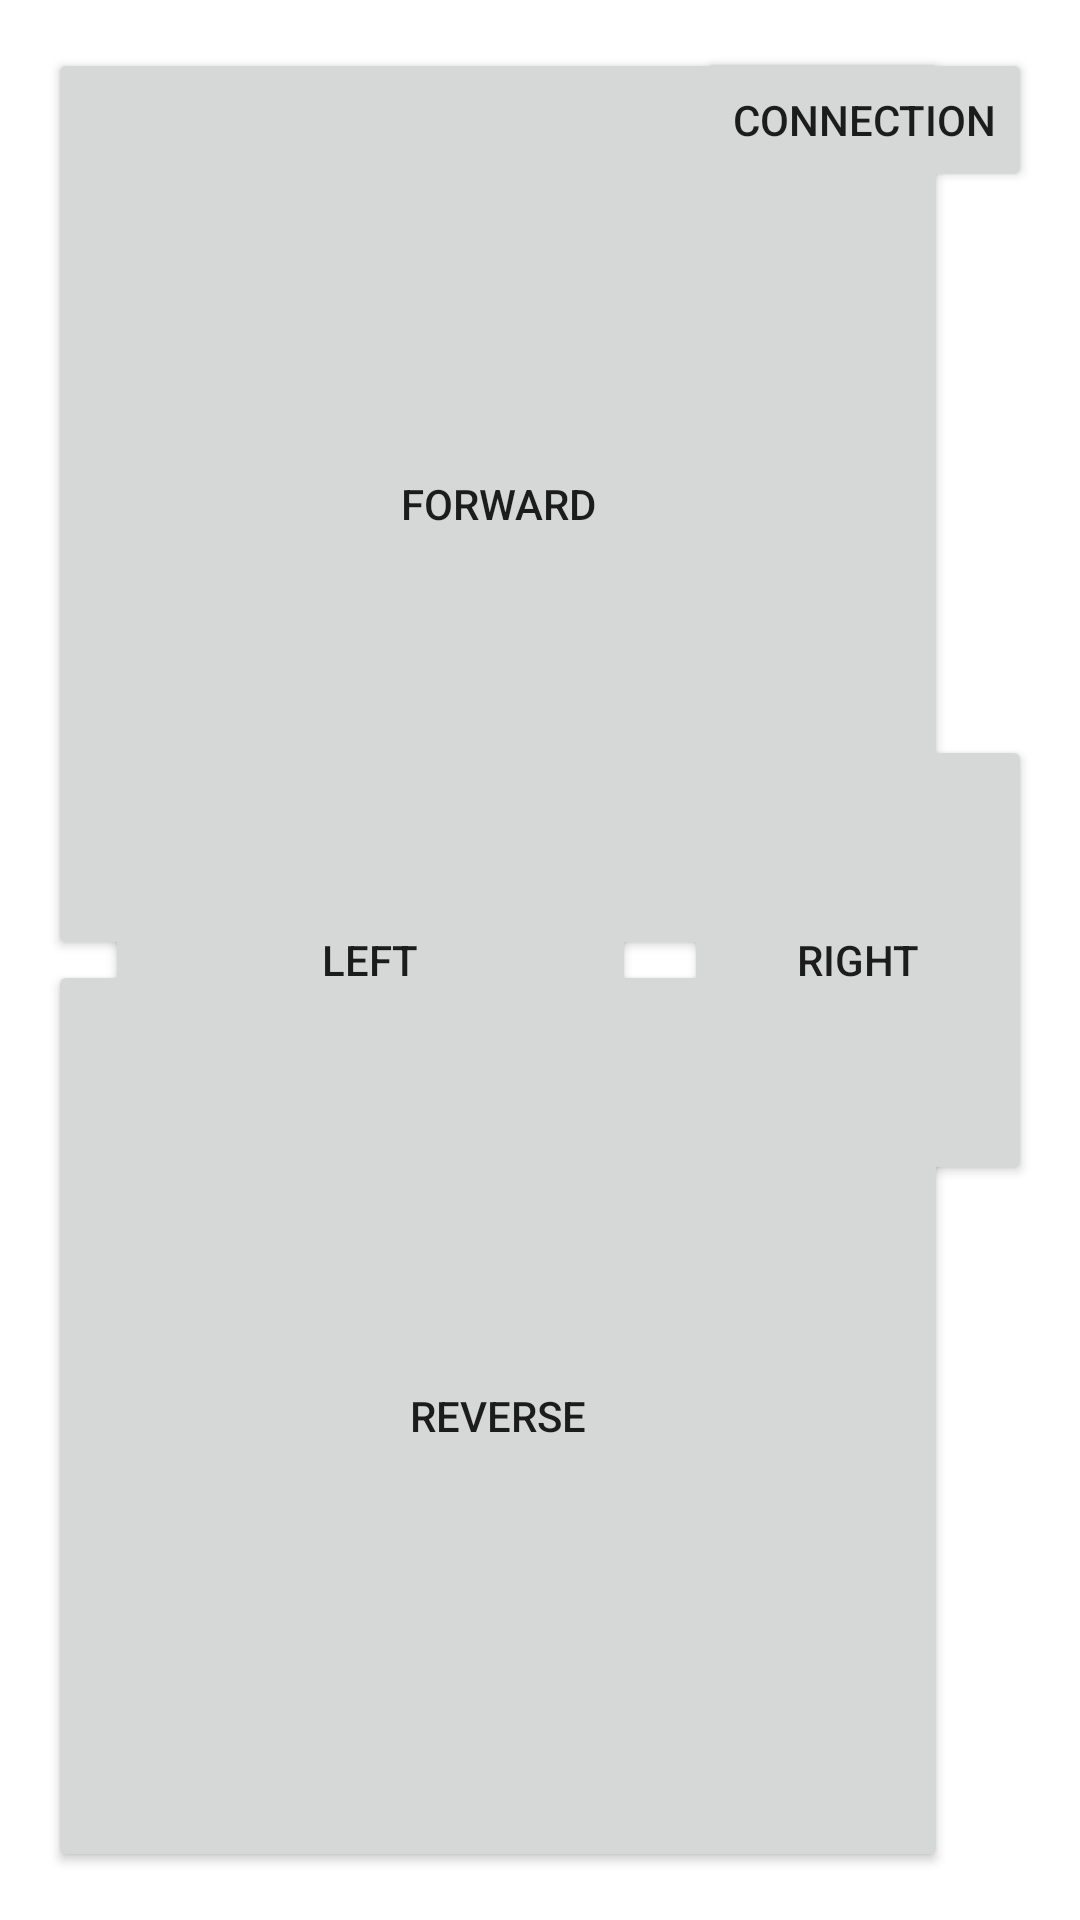

This screen was rendered from an Android layout file. Write that file and the resources it references.
<!-- AndroidManifest.xml: application theme Theme.RCController -->
<!-- res/layout/activity_main.xml -->
<?xml version="1.0" encoding="utf-8"?>
<androidx.constraintlayout.widget.ConstraintLayout xmlns:android="http://schemas.android.com/apk/res/android"
    xmlns:app="http://schemas.android.com/apk/res-auto"
    xmlns:tools="http://schemas.android.com/tools"
    android:layout_width="match_parent"
    android:layout_height="match_parent"
    tools:context=".MainActivity">

    <Button
        android:id="@+id/forwardButton"
        android:layout_width="300dp"
        android:layout_height="0dp"
        android:layout_marginStart="16dp"
        android:layout_marginTop="16dp"
        android:text="@string/forward_button"
        app:layout_constraintBottom_toTopOf="@+id/reverseButton"
        app:layout_constraintStart_toStartOf="parent"
        app:layout_constraintTop_toTopOf="parent" />
    <Button
        android:id="@+id/reverseButton"
        android:layout_width="300dp"
        android:layout_height="0dp"
        android:layout_marginStart="16dp"
        android:layout_marginBottom="16dp"
        android:text="@string/reverse_button"
        app:layout_constraintBottom_toBottomOf="parent"
        app:layout_constraintStart_toStartOf="parent"
        app:layout_constraintTop_toBottomOf="@+id/forwardButton" />
    <Button
        android:id="@+id/leftButton"
        android:layout_width="177dp"
        android:layout_height="150dp"
        android:layout_marginEnd="16dp"
        android:text="@string/left_button"
        app:layout_constraintBottom_toBottomOf="parent"
        app:layout_constraintEnd_toStartOf="@+id/rightButton"
        app:layout_constraintTop_toTopOf="parent" />

    <Button
        android:id="@+id/rightButton"
        android:layout_width="116dp"
        android:layout_height="150dp"
        android:layout_marginEnd="16dp"
        android:text="@string/right_button"
        app:layout_constraintBottom_toBottomOf="parent"
        app:layout_constraintEnd_toEndOf="parent"
        app:layout_constraintTop_toTopOf="parent" />

    <Button
        android:id="@+id/connectionButton"
        android:layout_width="wrap_content"
        android:layout_height="wrap_content"
        android:layout_marginTop="16dp"
        android:layout_marginEnd="16dp"
        android:text="@string/connection_button"
        app:layout_constraintEnd_toEndOf="parent"
        app:layout_constraintTop_toTopOf="parent"
        android:onClick="configureConnection" />
</androidx.constraintlayout.widget.ConstraintLayout>
<!-- resources referenced by this layout -->
<resources>
  <string name="connection_button">Connection</string>
  <string name="forward_button">Forward</string>
  <string name="left_button">Left</string>
  <string name="reverse_button">Reverse</string>
  <string name="right_button">Right</string>
  <style name="Theme.RCController" parent="Theme.MaterialComponents.DayNight.DarkActionBar">
          
          <item name="colorPrimary">@color/purple_500</item>
          <item name="colorPrimaryVariant">@color/purple_700</item>
          <item name="colorOnPrimary">@color/white</item>
          
          <item name="colorSecondary">@color/teal_200</item>
          <item name="colorSecondaryVariant">@color/teal_700</item>
          <item name="colorOnSecondary">@color/black</item>
          
          <item name="android:statusBarColor" tools:targetApi="l">?attr/colorPrimaryVariant</item>
          
      </style>
  <!-- not gathered from this repository: default colours our renderer supplied (Android Studio template values) -->
  <color name="purple_500">#FF6200EE</color>
  <color name="purple_700">#FF3700B3</color>
  <color name="teal_200">#FF03DAC5</color>
  <color name="teal_700">#FF018786</color>
  <color name="black">#FF000000</color>
  <color name="white">#FFFFFFFF</color>
</resources>
